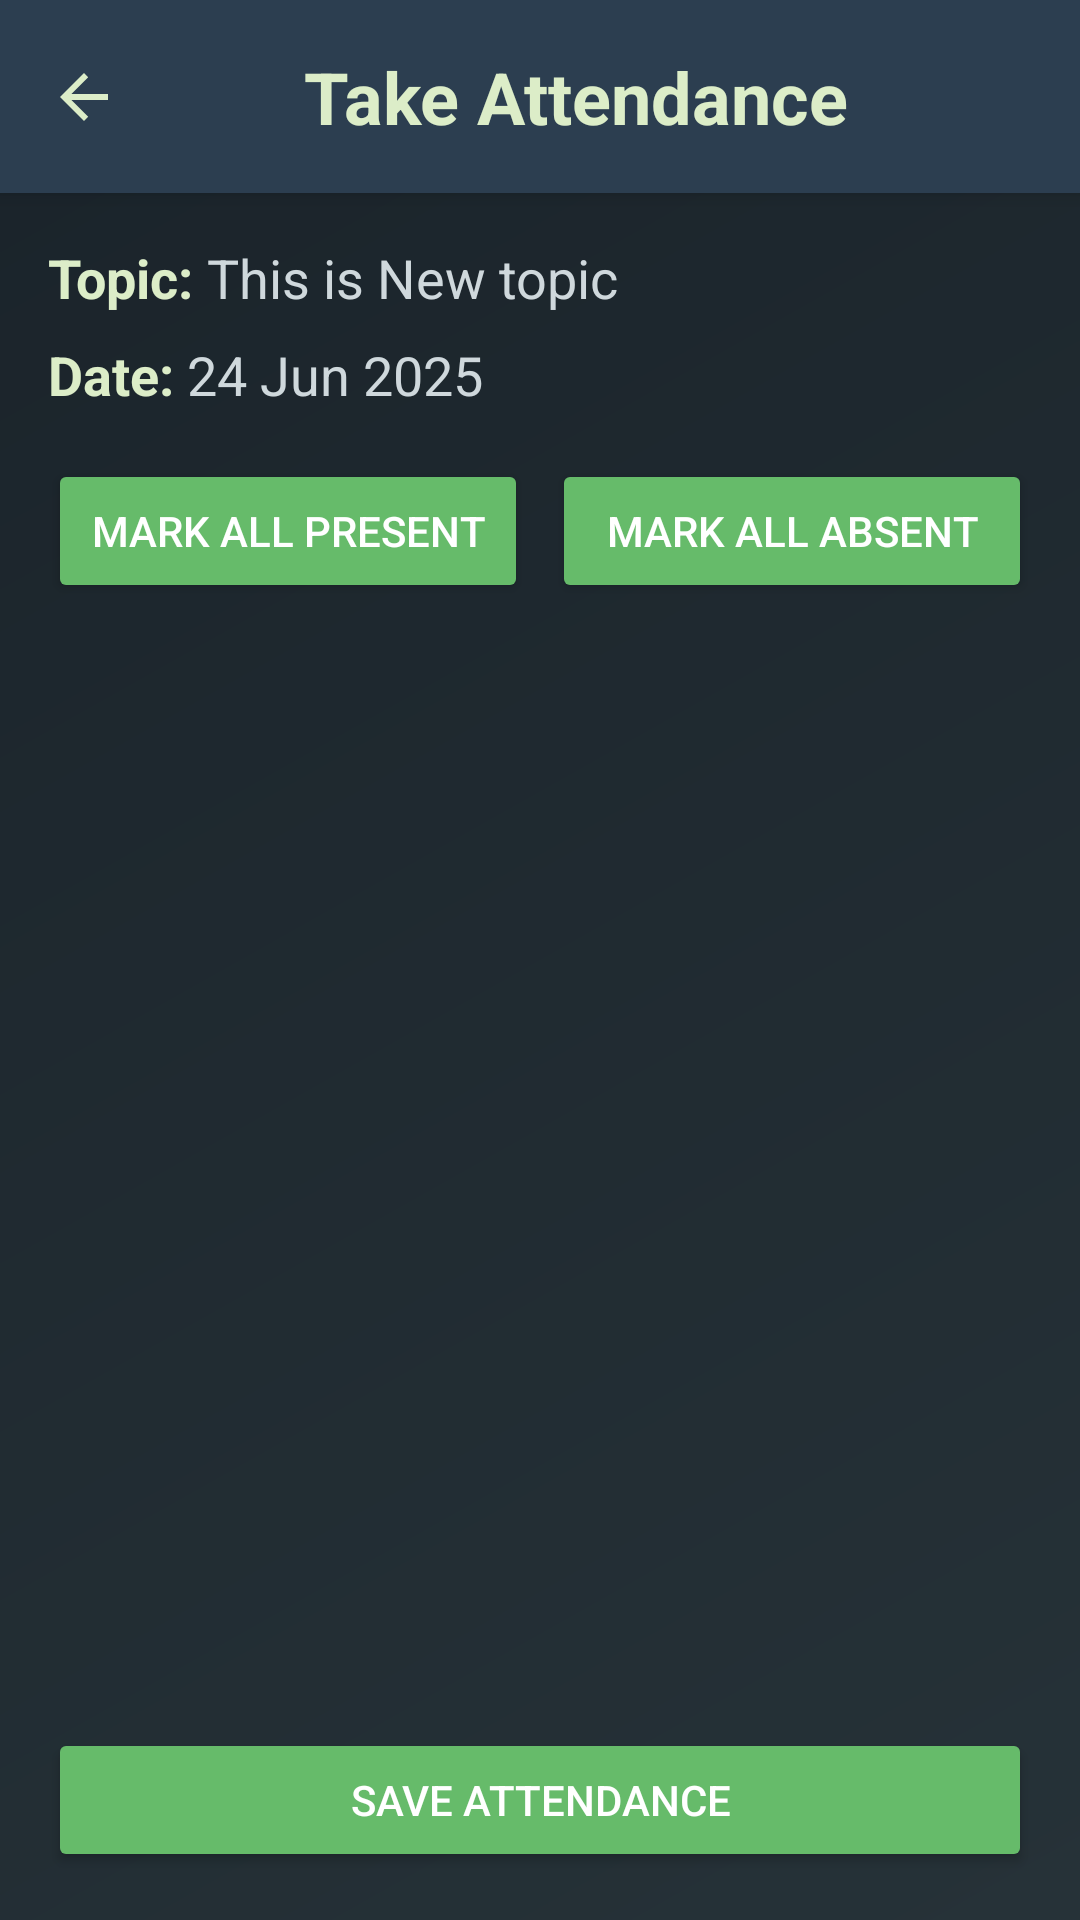

Android layout source for this screen:
<!-- AndroidManifest.xml: application theme Theme.TeachTrack -->
<!-- res/layout/activity_take_attendance.xml -->
<?xml version="1.0" encoding="utf-8"?>
<RelativeLayout
    xmlns:android="http://schemas.android.com/apk/res/android"
    xmlns:app="http://schemas.android.com/apk/res-auto"
    xmlns:tools="http://schemas.android.com/tools"
    android:id="@+id/main"
    android:layout_width="match_parent"
    android:layout_height="match_parent"
    tools:context=".TakeAttendanceActivity"
    android:background="@drawable/bg_gradient"
    >

    <LinearLayout
        android:id="@+id/header"
        android:layout_width="match_parent"
        android:layout_height="wrap_content"
        android:elevation="4dp"
        android:background="@color/surface"
        android:padding="16dp"
        >

        <ImageView
            android:id="@+id/backButton"
            android:layout_width="24dp"
            android:layout_height="match_parent"
            android:contentDescription="Back"
            android:src="?attr/homeAsUpIndicator"
            app:tint="@color/text_heading" />

        <TextView
            android:layout_width="0dp"
            android:layout_weight="1"
            android:textAlignment="center"
            android:layout_height="wrap_content"
            android:text="Take Attendance"
            android:textColor="@color/text_heading"
            android:textSize="24sp"
            android:textStyle="bold"
            />
    </LinearLayout>

    <LinearLayout
        android:id="@+id/hero"
        android:layout_width="match_parent"
        android:layout_height="wrap_content"
        android:layout_below="@+id/header"
        android:orientation="vertical"
        android:padding="16dp"
        >

        <LinearLayout
            android:layout_width="match_parent"
            android:layout_height="wrap_content">

            <TextView
                android:layout_width="wrap_content"
                android:layout_height="wrap_content"
                android:text="Topic: "
                android:textStyle="bold"
                android:textSize="18sp"
                android:textColor="@color/text_heading"
                />
            <TextView
                android:id="@+id/topicTextView"
                android:layout_width="wrap_content"
                android:layout_height="wrap_content"
                android:text="This is New topic"
                android:textColor="@color/text_body"
                android:textSize="18sp"
                />
        </LinearLayout>
        <Space
            android:layout_width="match_parent"
            android:layout_height="8dp"/>

        <LinearLayout
            android:layout_width="match_parent"
            android:layout_height="wrap_content">

            <TextView
                android:layout_width="wrap_content"
                android:layout_height="wrap_content"
                android:text="Date: "
                android:textStyle="bold"
                android:textSize="18sp"
                android:textColor="@color/text_heading"
                />
            <TextView
                android:id="@+id/dateTextView"
                android:layout_width="wrap_content"
                android:layout_height="wrap_content"
                android:text="24 Jun 2025"
                android:textColor="@color/text_body"
                android:textSize="18sp"
                />
        </LinearLayout>
    </LinearLayout>

    <LinearLayout
        android:id="@+id/btns"
        android:layout_width="match_parent"
        android:layout_height="wrap_content"
        android:layout_below="@+id/hero"
        android:paddingHorizontal="16dp"
        >
        <Button
            android:id="@+id/allPresentBtn"
            android:layout_width="0dp"
            android:layout_weight="1"
            android:layout_height="wrap_content"
            android:text="Mark All Present"
            android:textColor="@color/white"
            android:backgroundTint="@color/primary"
            />
        <Space
            android:layout_width="8dp"
            android:layout_height="match_parent"
            />
        <Button
            android:id="@+id/allAbsentBtn"
            android:layout_width="0dp"
            android:layout_weight="1"
            android:text="Mark All Absent"
            android:layout_height="wrap_content"
            android:textColor="@color/white"
            android:backgroundTint="@color/primary"
            />
    </LinearLayout>

    <androidx.recyclerview.widget.RecyclerView
        android:id="@+id/studentListView"
        android:layout_width="match_parent"
        android:layout_height="wrap_content"
        android:layout_below="@+id/btns"
        android:layout_above="@+id/saveAttBtn"
        android:padding="16dp"
        />

    <Button
        android:id="@+id/saveAttBtn"
        android:layout_width="match_parent"
        android:layout_height="wrap_content"
        android:textColor="@color/white"
        android:backgroundTint="@color/primary"
        android:text="Save Attendance"
        android:layout_marginBottom="16dp"
        android:layout_marginHorizontal="16dp"
        android:layout_alignParentBottom="true"
        />

</RelativeLayout>
<!-- resources referenced by this layout -->
<resources>
  <color name="primary">#66BB6A</color>
  <color name="surface">#2C3E50</color>
  <color name="text_body">#CFD8DC</color>
  <color name="text_heading">#DCEDC8</color>
  <color name="white">#FFFFFFFF</color>
  <!-- drawable bg_gradient (drawable) -->
  <?xml version="1.0" encoding="utf-8"?>
  <shape xmlns:android="http://schemas.android.com/apk/res/android"
      android:shape="rectangle"
      >
  
      <gradient
          android:type="linear"
          android:angle="135"
          android:endColor="@color/bg_gradient_end"
          android:startColor="@color/bg_gradient_start"
          />
  
  </shape>
  <style name="Theme.TeachTrack" parent="Base.Theme.TeachTrack" />
  <color name="bg_gradient_end">#1A232A </color>
  <color name="bg_gradient_start">#263238</color>
  <style name="Base.Theme.TeachTrack" parent="Theme.Material3.DayNight.NoActionBar">
          
          
      </style>
</resources>
